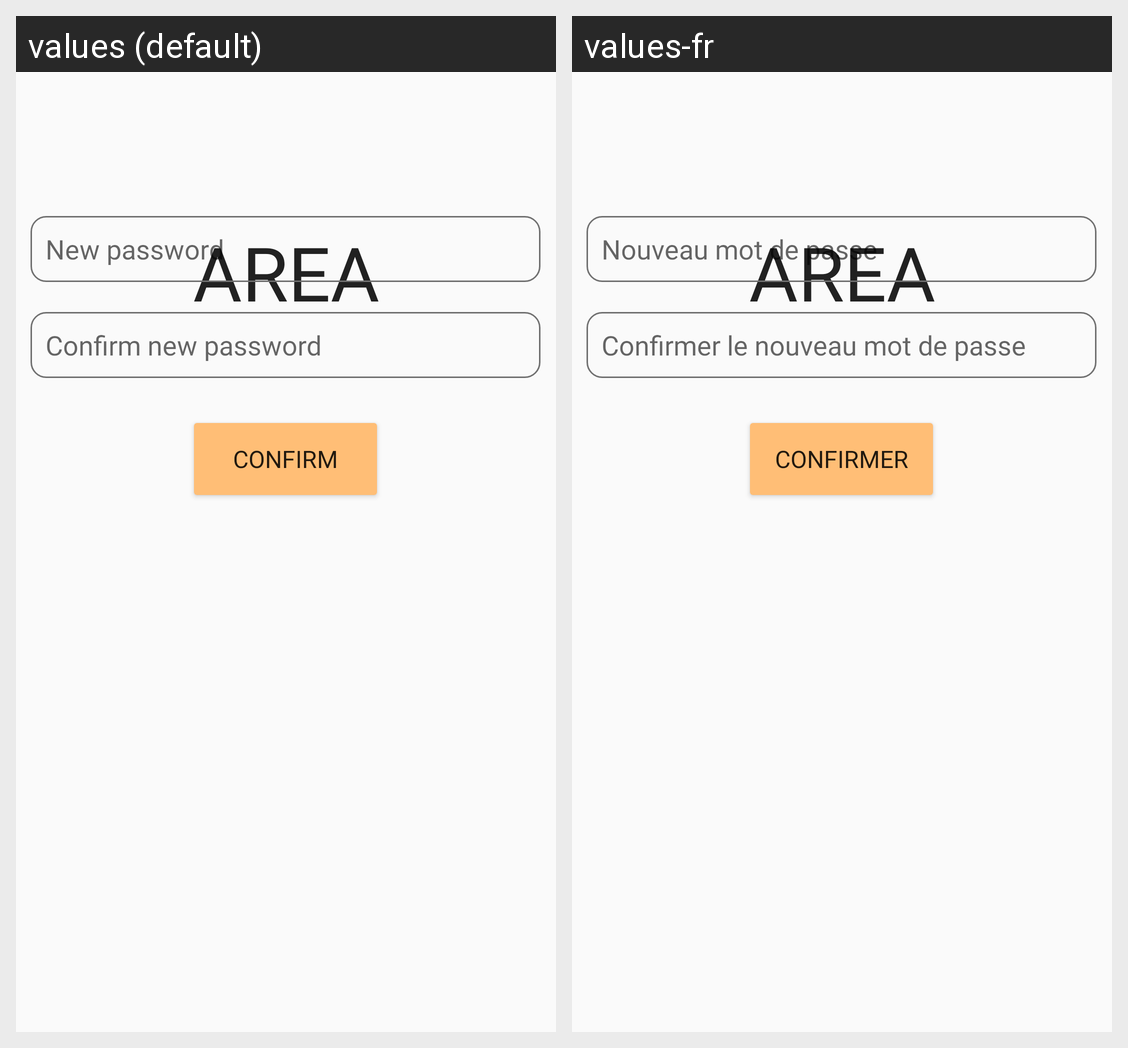

The Android screen above is rendered under two locales of the same app. Produce the string resources it draws, with the default and per-locale values.
Android screen res/layout/activity_password.xml rendered under 2 locales, left to right: values (default), values-fr. Device: Nexus 5 (rendered at 1080×1920; each locale shown at half size, 540×960, under a caption strip naming it); theme AppTheme.
Strings drawn on this screen, with the default value and each locale's value (text and hints the layout hard-codes, and strings that could not be matched under every locale, appear in the picture but are not listed):

app_name
  values: AREA
  values-fr: AREA

new_password
  values: New password
  values-fr: Nouveau mot de passe

confirm_new_password
  values: Confirm new password
  values-fr: Confirmer le nouveau mot de passe

validation_password
  values: Confirm
  values-fr: Confirmer
